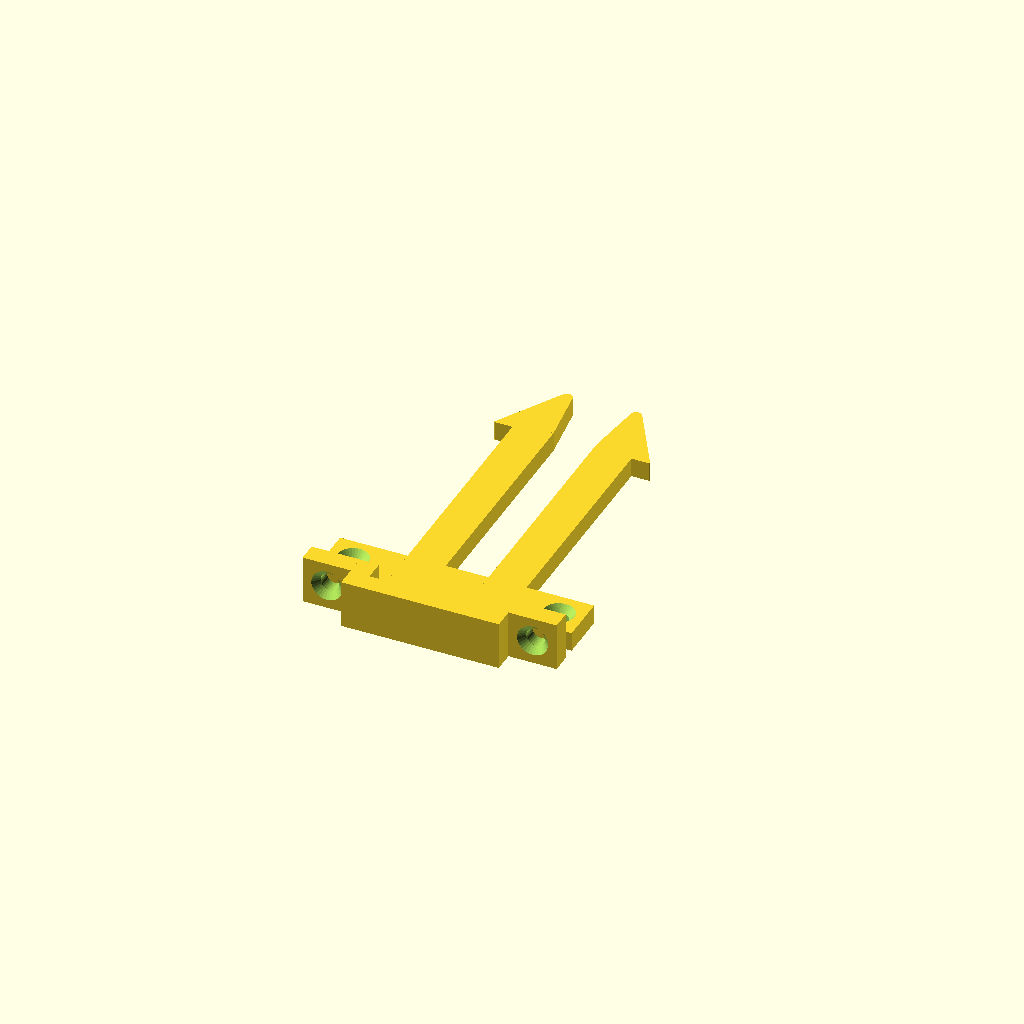
Cell 1: the model at its default parameters.
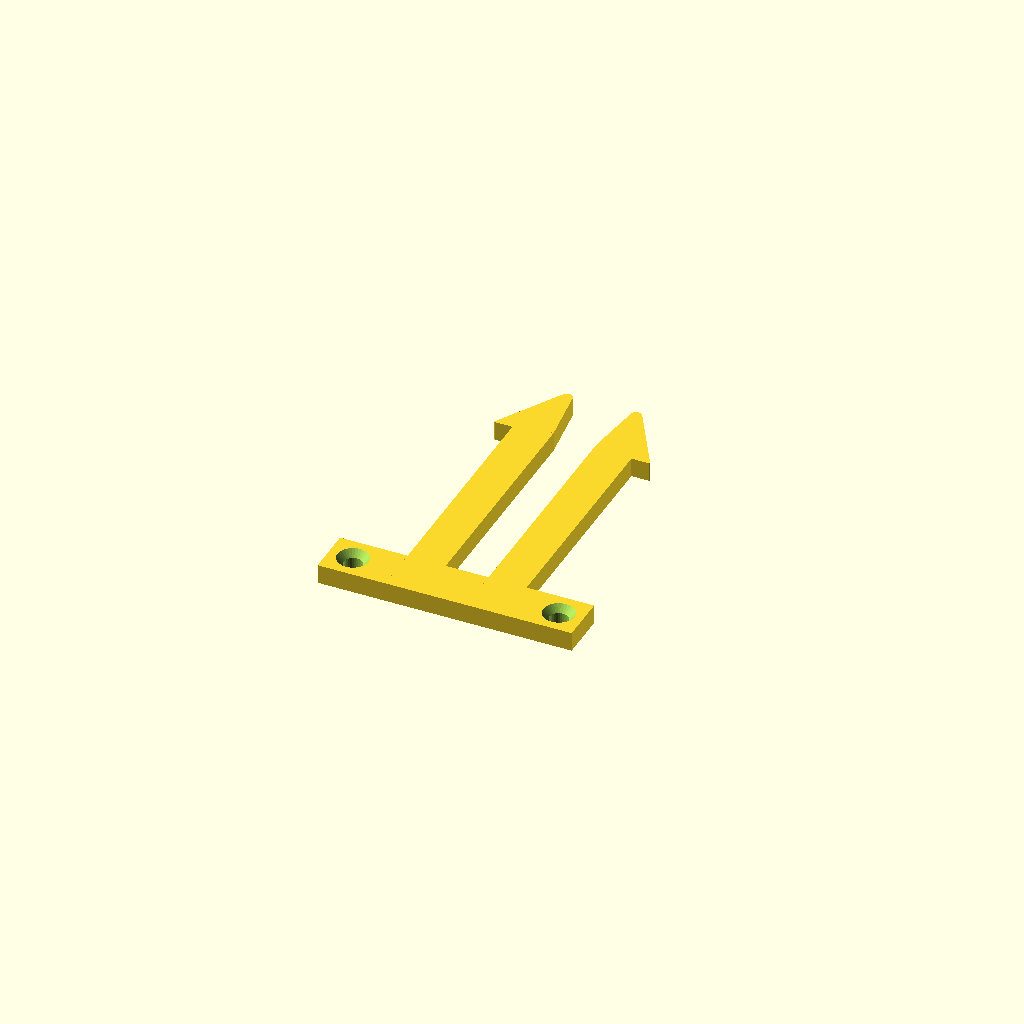
Cell 2: view = "snap" (everything else at default).
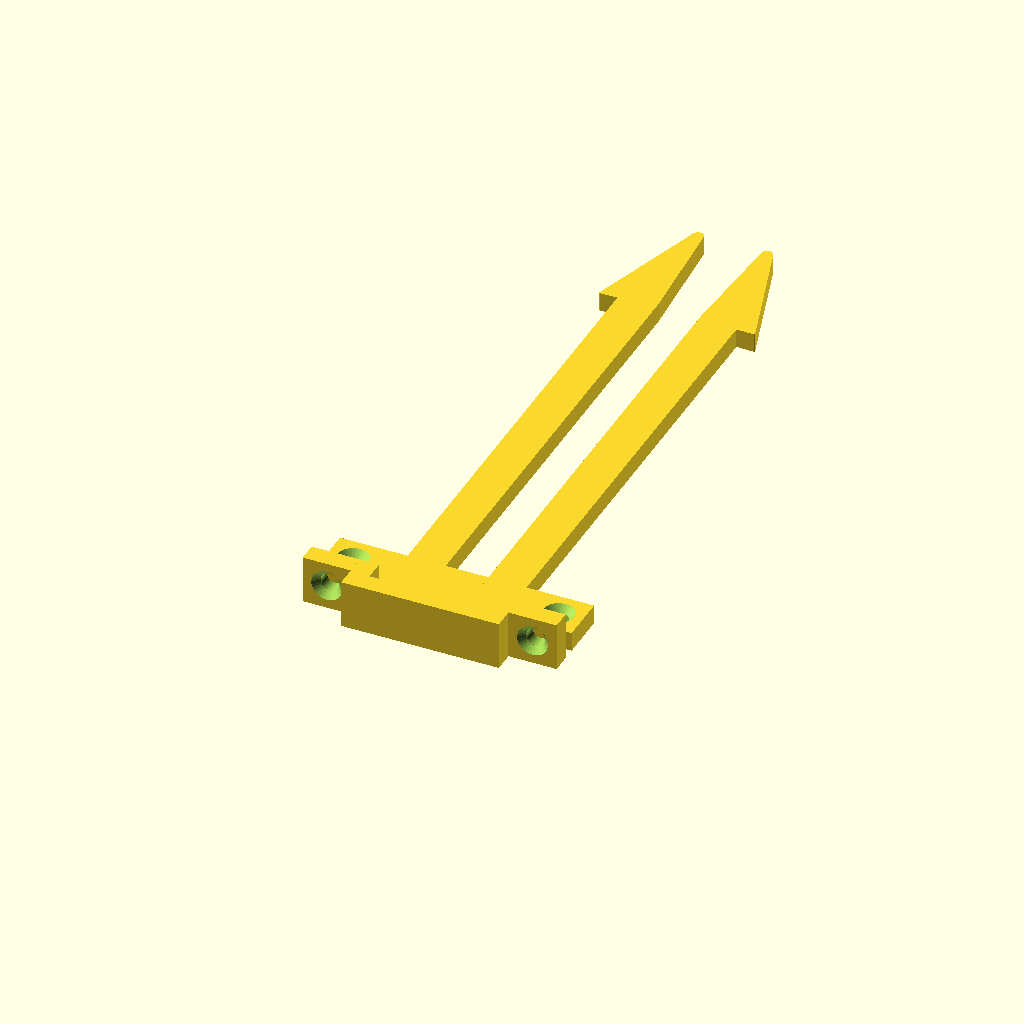
Cell 3: mount_cc_dist = 70 (everything else at default).
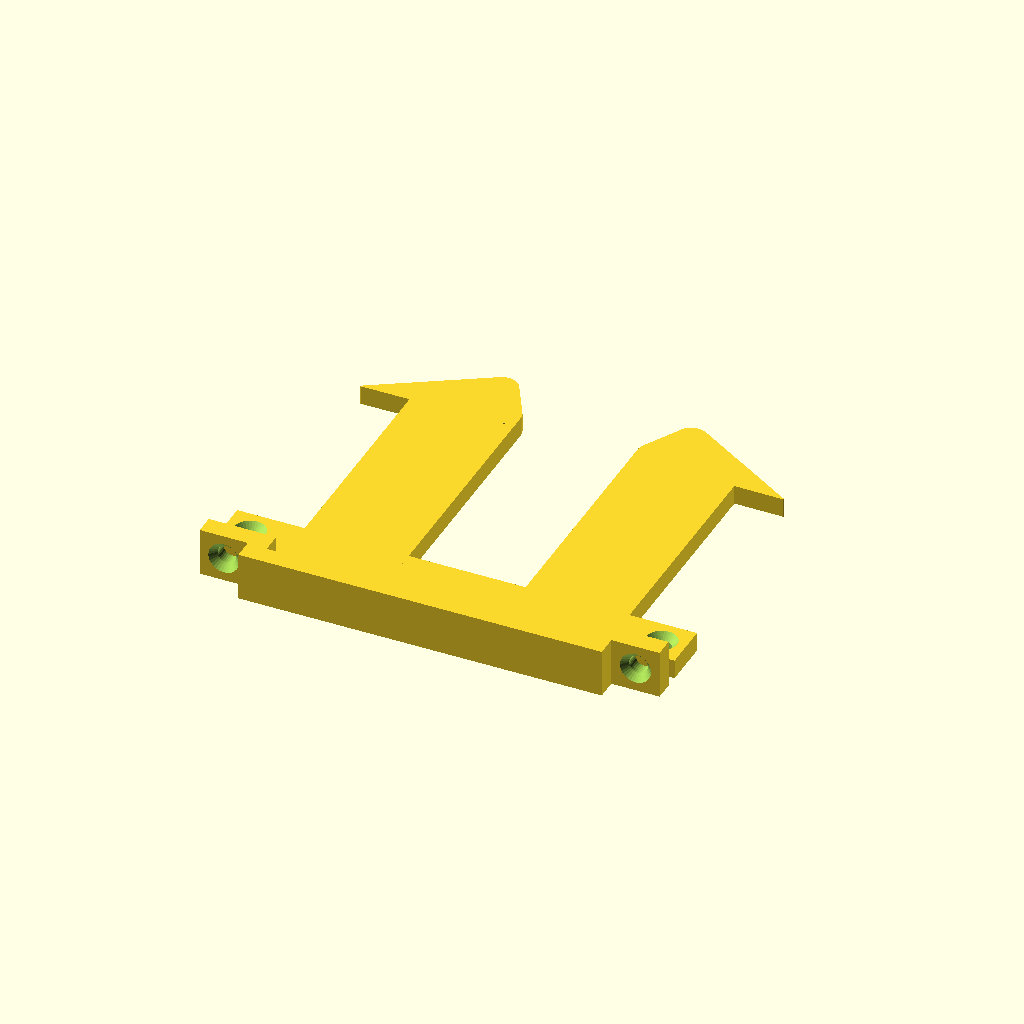
Cell 4: mount_cc_width = 64 (everything else at default).
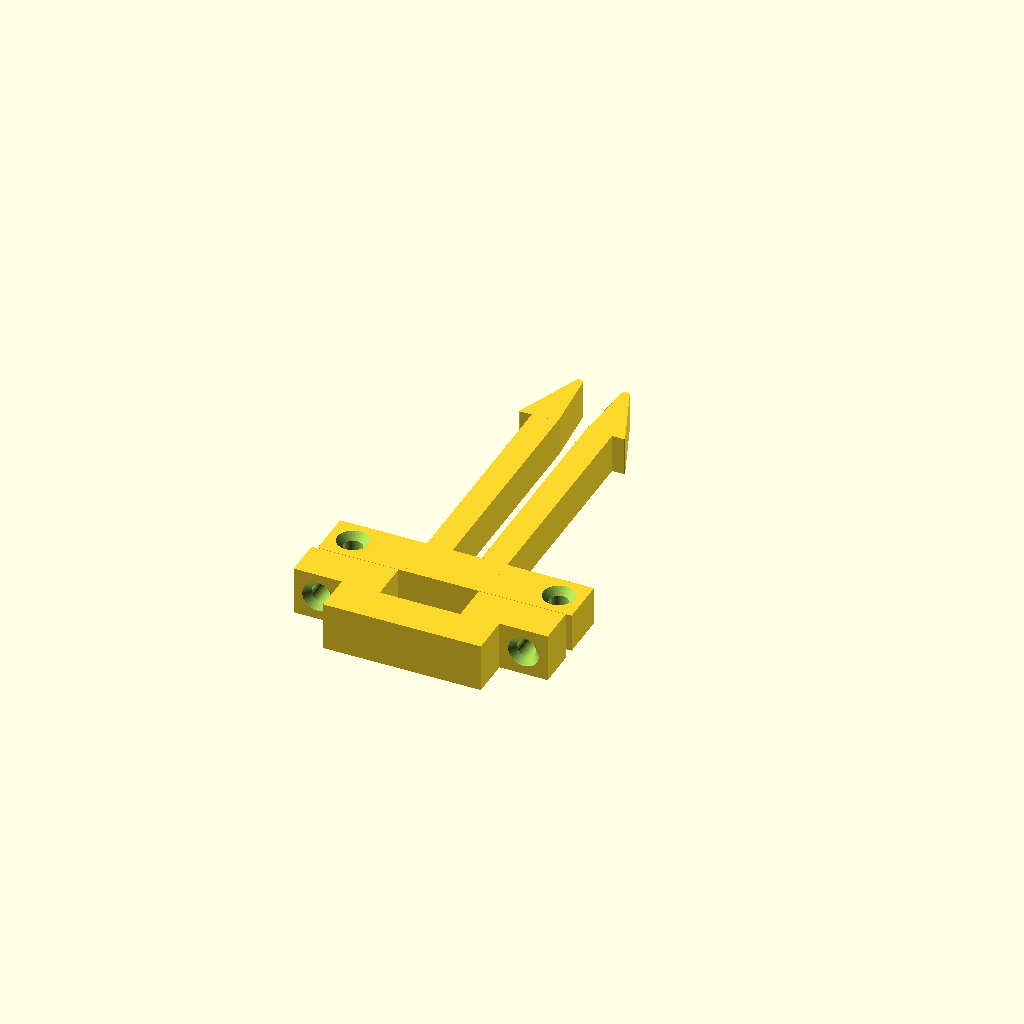
Cell 5: thickness = 6 (everything else at default).
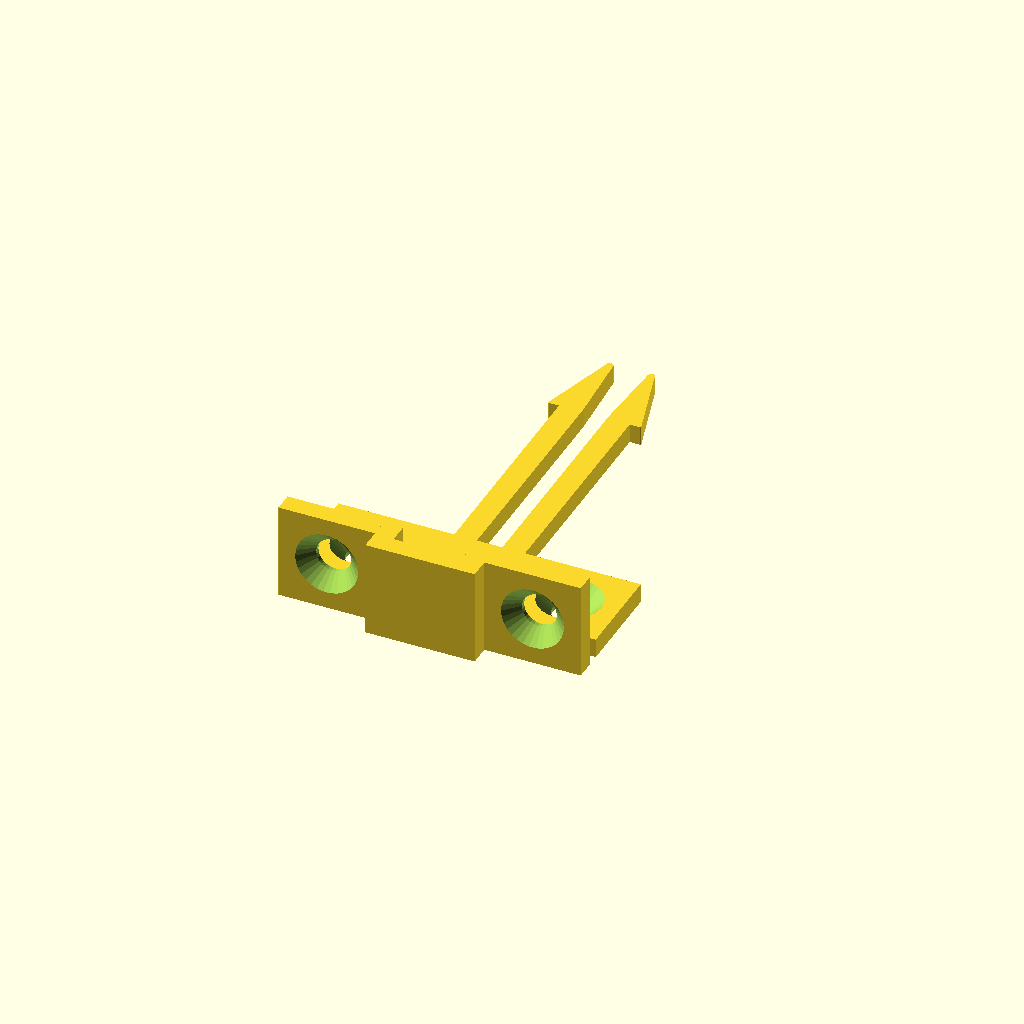
Cell 6: screw_dia = 5 (everything else at default).
All cells are drawn from one camera (rotation 55°, 0°, 25°, orthographic, colour scheme Cornfield), so only the parameter changes between them.
Source of the model, inputs/thingiverse/files/thing-536614/snap-lock.scad:
//
//  Snap mechanism
//
//  by Egil Kvaleberg
//

// Which part
view = "both"; 	// [demo, both, snap, bracket]

//
//  main parameters, tune as required:
//

// distance between centers of mount holes that seperate
mount_cc_dist = 35.0; 
mount_cc_width = 32.0;

// thickness of main part
thickness = 3.0; 

// mounting screw diameter
screw_dia = 2.5; // BUG: 3.0

screw_head = 2.0*screw_dia;

// tolerance
gap = 0.2; 

screw_land = screw_dia/2; // land outside of screw head

snap_width = mount_cc_width - 2*screw_land - screw_head - 2*thickness;  // width of mechanism proper
mount_width = mount_cc_width + 2*screw_land + screw_head;
mount_height = 2*screw_land + screw_head;
catch_width = snap_width * 0.15; // in addition to snap_width
snap_bar_width = (snap_width - 2.4 * catch_width) / 2; // room to flex
catch_min_width = 0.3 * snap_bar_width; // nicely rounded form
catch_length = (mount_height+mount_cc_dist) / 4;


d = 1*0.1;
$fs = 0.2;

module rounded_bar(r, h) {
	intersection() {
		cylinder(r=r, h=h);
		translate([0,0, h/2])
		cube([2*r * 0.85, 2*r* 0.85, h], center=true);
/*		hull() {
			translate([0, r, h/2 - r]) rotate([90,0,0]) cylinder(r=r, h=2*r);	
			translate([0, r, -(h/2 - r)]) rotate([90,0,0]) cylinder(r=r, h=2*r);		
		}
*/
	}
}

module screw_hole()
{
	sh = screw_head/2 - (screw_dia/2 + gap);	
	cylinder(r=screw_dia/2 + gap, h = d+thickness+d);
	translate([0, 0, d+thickness-sh])
		cylinder(r1=screw_dia/2 + gap, r2 = screw_head/2, h = sh+d);
}

module snap_half() {
	translate([-mount_width/2, 0, 0]) {
		// screw mount
		difference() {
			cube([mount_width/2 + d, mount_height, thickness]);
			translate([screw_land + screw_head/2, screw_land + screw_head/2, -d]) screw_hole();
		}
	}
	translate([-snap_width/2, 0, 0]) {
		// base arm
		cube([snap_bar_width, mount_height+mount_cc_dist+catch_min_width/2+d, thickness]);

		// catch
		translate([-catch_width, mount_height+mount_cc_dist, 0]) {
			hull() {
				cylinder(r=d, h=thickness); 
				translate([catch_width+snap_bar_width-catch_min_width/2, catch_min_width/2, 0]) 
					cylinder(r=catch_min_width/2, h=thickness); 
				// top of "arrow", sloping inwards to allow more bending
				translate([0.85 * (catch_width+snap_bar_width-catch_min_width/2), catch_length-catch_min_width/2, 0]) 
					cylinder(r=catch_min_width/2, h=thickness); 
			}
			//cube([catch_width, catch_length, thickness]);
		}

	}
}

module snap() {
	snap_half();
	mirror([1, 0, 0]) snap_half();	
}

module bracket_half() {

	translate([-mount_width/2, 0, 0]) {
		// screw mount
		difference() {
			cube([2*screw_land+screw_head+thickness, mount_height, thickness]);
			translate([screw_land + screw_head/2, screw_land + screw_head/2, -d]) screw_hole();
		}
		translate([2*screw_land+screw_head, 0, 0]) {
			cube([thickness, mount_height, thickness + gap + thickness]);
			translate([0, 0, gap + thickness]) {
				cube([snap_width/2 + thickness + d, mount_height, thickness]);
			}
		}

	}
}

module bracket() {
	bracket_half();
	mirror([1, 0, 0]) bracket_half();	
}

if (view == "demo") {
	snap();
	color("Red") translate([0, mount_cc_dist-d, 0]) bracket();
}
if (view == "snap") {
	snap();
}
if (view == "bracket") {
	translate([0, -2, 0]) rotate([90, 0, 0])  bracket();
}
if (view == "both") {
	snap();
	translate([0, -2, 0]) rotate([90, 0, 0])  bracket();
}
Customizer parameters (derived from the source; name, type, default, range or options):
view: string, default "both", options "demo", "both", "snap", "bracket"
mount_cc_dist: number, default 35
mount_cc_width: number, default 32
thickness: number, default 3
screw_dia: number, default 2.5
gap: number, default 0.2
